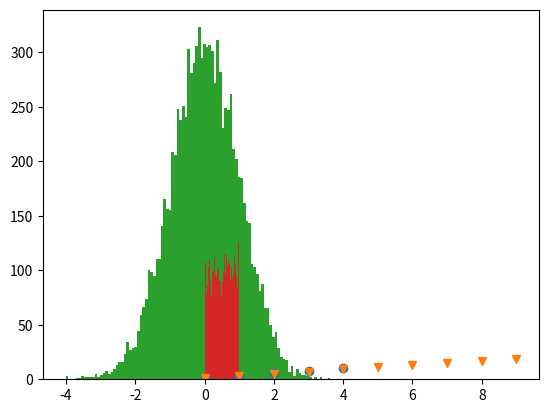

Reproduce this figure in Python.
import numpy as np
import matplotlib.pyplot as plt

# 배열 생성
# - 1차원 배열(Vector) 정의
arr = np.array([1, 2, 3])
print(arr)

# cf) 리스트 자료형 
list = [1, 2, 3]
print(list)

# - 2차원 배열(Matrix) 정의
arr2 = np.array([[1, 2, 3],[4, 5, 6]]) # 2행3열
print(arr2)

# - 3차원 배열(Array) 정의
arr3 = np.array([[[1,2,3],[4,5,6]],[[7,8,9],[10,11,12]]]) # 2면2행3열
print(arr3)
print("arr3.shape:{0}".format(arr3.shape))

# 배열 생성 및 초기화
# zeros((행, 열)) : 0. 으로 채우는 함수
arr_zeros = np.zeros((3, 4))
print(arr_zeros)

# ones((행, 열)) : 1로 채우는 함수
arr_ones = np.ones((2, 2))
print(arr_ones)

# full((행, 열), 값) : 값으로 채우는 함수
arr_full = np.full((3, 4), 7)
print(arr_full)

# eye(N) : (N, N)의 단위 행렬 생성
arr_eye = np.eye(5)
print(arr_eye)

# empty((행, 열)) : 초기화 없이 기존 메모리 값이 들어감.
arr_empty = np.empty((3, 3))
print(arr_empty)

# _like(배열) 지정한 배열과 동일한 shape의 행렬을 만듦.
# 종류 : np.zeros_like(), np.ones_like(), np.full_like(), np.empty_like()
arr_sample = np.array([[1, 2, 3],[4, 5, 6]])
arr_like = np.ones_like(arr_sample)
print(arr_like)

# 배열 데이터 생성 함수
#  - np.linspace(시작, 종료, 개수) : 개수에 맞게끔 시작과 종료 사이에 균등하게 분배
arr_linspace = np.linspace(1, 10, 5)
print(arr_linspace)

plt.plot(arr_linspace, 'o') # 그래프를 그려주는 함수 마커를 원('o')으로 만든 그래프를 보여줌.
plt.show()

# np.arange(시작, 종료, 스텝) : 시작과 종료 사이에 스텝 간격으로 생성.
arr_arrange = np.arange(1, 20, 2)
print(arr_arrange)

plt.plot(arr_arrange, 'v')
plt.show()

x1 = [1, 2, 3]
y1 = [4, 5, 6]
print(x1 + y1)
print(type(x1))

x2 = np.array([1, 2, 3])
y2 = np.array([4, 5, 6])
print(x2 + y2)
print(type(x2))

print(x2[2]) # 요소의 참조

x2[2] = 10  # 요소의 수정
print(x2)

# 연속된 정수 벡터의 생성
print(np.arange(10))
print(np.arange(5, 10))

x = np.array([10, 11, 12])

# 선형대수학에서 연산 : 정수 + 배열
for i in np.arange(1, 4):
    print(i)
    print(i + x)

# ndarray형의 주의점
a = np.array([1, 1])
b = a # 주소값 복사

print('a = ' + str(a))
print('b = ' + str(b))

a[0] = 100

print('a = ' + str(a))
print('b = ' + str(b))

a = np.array([1, 1])
b = a.copy()  # 데이터 복사

print('a = ' + str(a))
print('b = ' + str(b))

a[0] = 100

print('a = ' + str(a))
print('b = ' + str(b))

x = np.array([[1, 2, 3],[4, 5, 6]])# 2행 3열
print(x)
print(type(x))
print(x.shape) # 튜플

# 튜플 형태로 여러개의 데이터를 반환
row, col = x.shape
print(row)
print(col)

print(x[1, 2])

x[1, 2] = 10 # 요소의 수정
print(x)

randArray = np.random.rand(2,3) # 0 ~ 1 사이의 균일한 분포
print(randArray)

randnArray = np.random.randn(2, 3) # 평균 0, 분산 1 가우스 분포로 난수를 생성.
print(randnArray)

randintArray = np.random.randint(10, 20, (2,3))
print(randintArray)

# np.random.normal(정규분포 평균, 표준편차, (행, 열) or 개수)
#  - 정규 분포 확률 밀도에서 표본 추출
mean = 0 # 평균
std = 1  # 표준편차
arr_normal = np.random.normal(mean, std, 10000)
plt.hist(arr_normal, bins=100) # 나누는 구간 갯수(100개 정도로 더 잘게 나누어 보라는 의미)
plt.show()

# np.random.random((행, 열) or size) : (행,열)의 정규 분포로 난수(0~1 사이) 생성
arr_random = np.random.random((3,2)) # 행렬
print(arr_random)

data = np.random.random(10000) # size
plt.hist(data, bins=100) # 100개의 구간으로 나누어 히스토 그램을 보이라는 의미
plt.show()

# 행렬의 크기 변경
a = np.arange(10)
print(a) # [0 1 2 3 4 5 6 7 8 9]
a_arange = a.reshape(2,5)
print(a_arange)

print(type(a_arange)) # <class 'numpy.ndarray'>
print(a_arange.shape) # (2, 5)

# 행렬(numpy.ndarray)의 사칙 연산
# - 덧셈
x = np.array([[4,4,4],[8,8,8]])
y = np.array([[1,1,1],[2,2,2]])
print(x+y)

# - 스칼라 x 행렬
x = np.array([[4,4,4],[8,8,8]])
scar_arr = 10 * x
print(scar_arr)

# - 산술함수 : np.exp(x), np.sqrt(), np.log(), np.round()
#             np.mean(), np.std(), np.max(), np.min()
print(np.exp(x))

# - 행렬 * 행렬
x = np.array([[1,2,3],[4,5,6]])   # (2,3)
y = np.array([[1,1],[2,2],[3,3]]) # (3,2)
print(x.dot(y))

# 원소 접근
data = np.array([[51,55],[14,19],[0,4]])
print(data)
print(data[0][1])
print(data[0, 1])

for row in data:
    print(row)

y = data.flatten() # data를 1차원 배열로 변환(평탄화)
print(y)

# 슬라이싱
x = np.arange(10)
print(x[:5])  # [0 1 2 3 4]
print(x[5:])  # [5 6 7 8 9]
print(x[3:8]) # [3 4 5 6 7]

print(x[3:8:2]) # [3 5 7]

print(x[::-1]) # [9 8 7 6 5 4 3 2 1 0]

y = np.array([[1,2,3],[4,5,6],[7,8,9]]) # 3행3열
print(y[:2, 1:2])

# 조건을 만족하는 데이터 수정
# - bool 배열 사용
x = np.array([1,1,2,3,5,8,15])
print(x > 3)

y = x[x > 3]
print(y)

x[x > 3] = 555
print(x)

arr = np.arange(0, 2*3*4)
print(len(arr))
print(arr)

# 차원 변환(z축(depth), x축(row), y축(column))
# 깊이축, 가로축, 세로축이 이해가 좋을 듯
v = arr.reshape([2,3,4])
v

print(v.shape)  # 2면 3행 4열
print(v.ndim)   # v의 차원
print(v.sum())  # 모든 element의 합



res01=v.sum(axis=0) # axis=0 기준 합계
res01.shape

res01

res02=v.sum(axis=1)  # axis=1 기준 합계
res02.shape

res02

res03=v.sum(axis=2)  # axis=2 기준 합계
res03.shape

res03